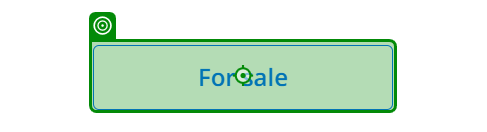
Workflow: Main

Step 1: click (repeated 3 times)

Step 4: check (no picture)

Step 5: click on 'Apply' (no picture)

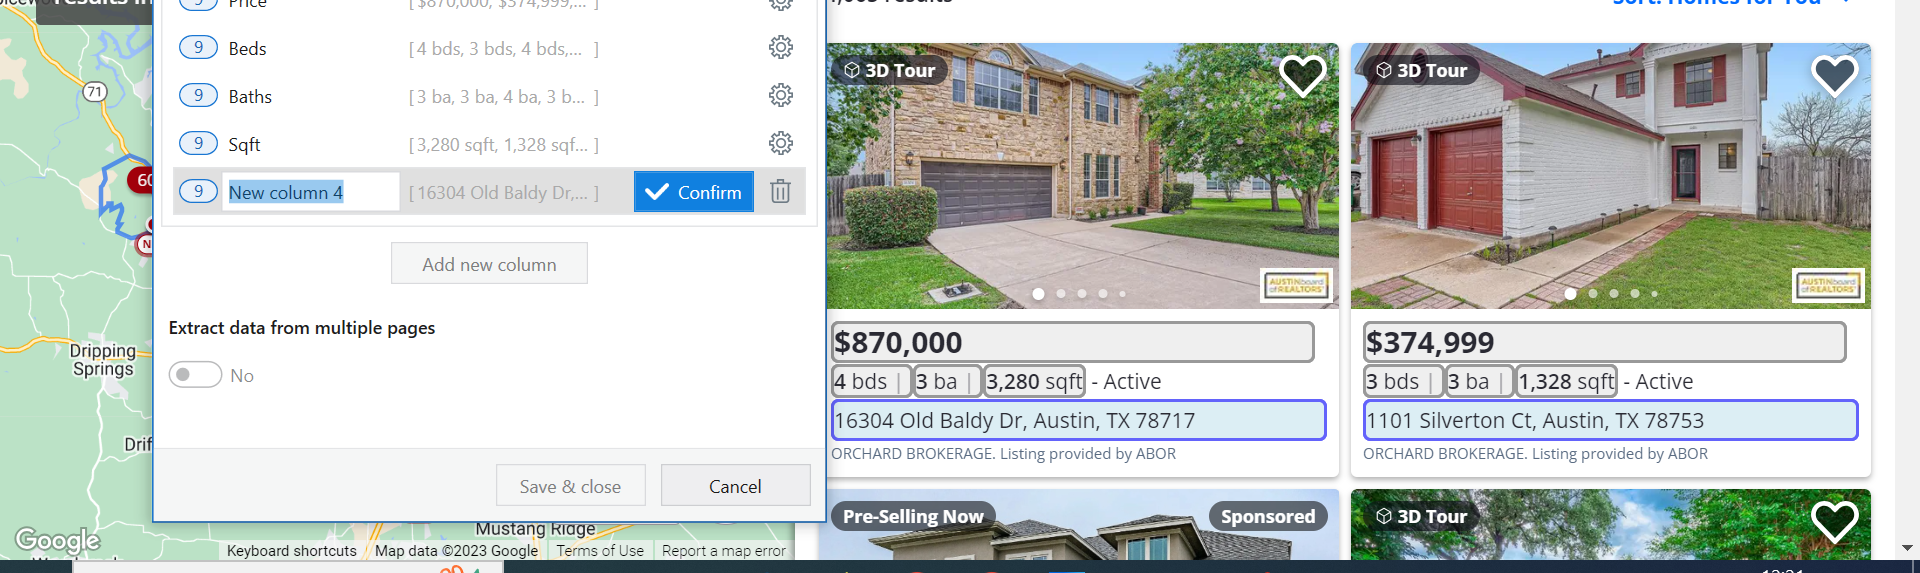
Step 6: get-text